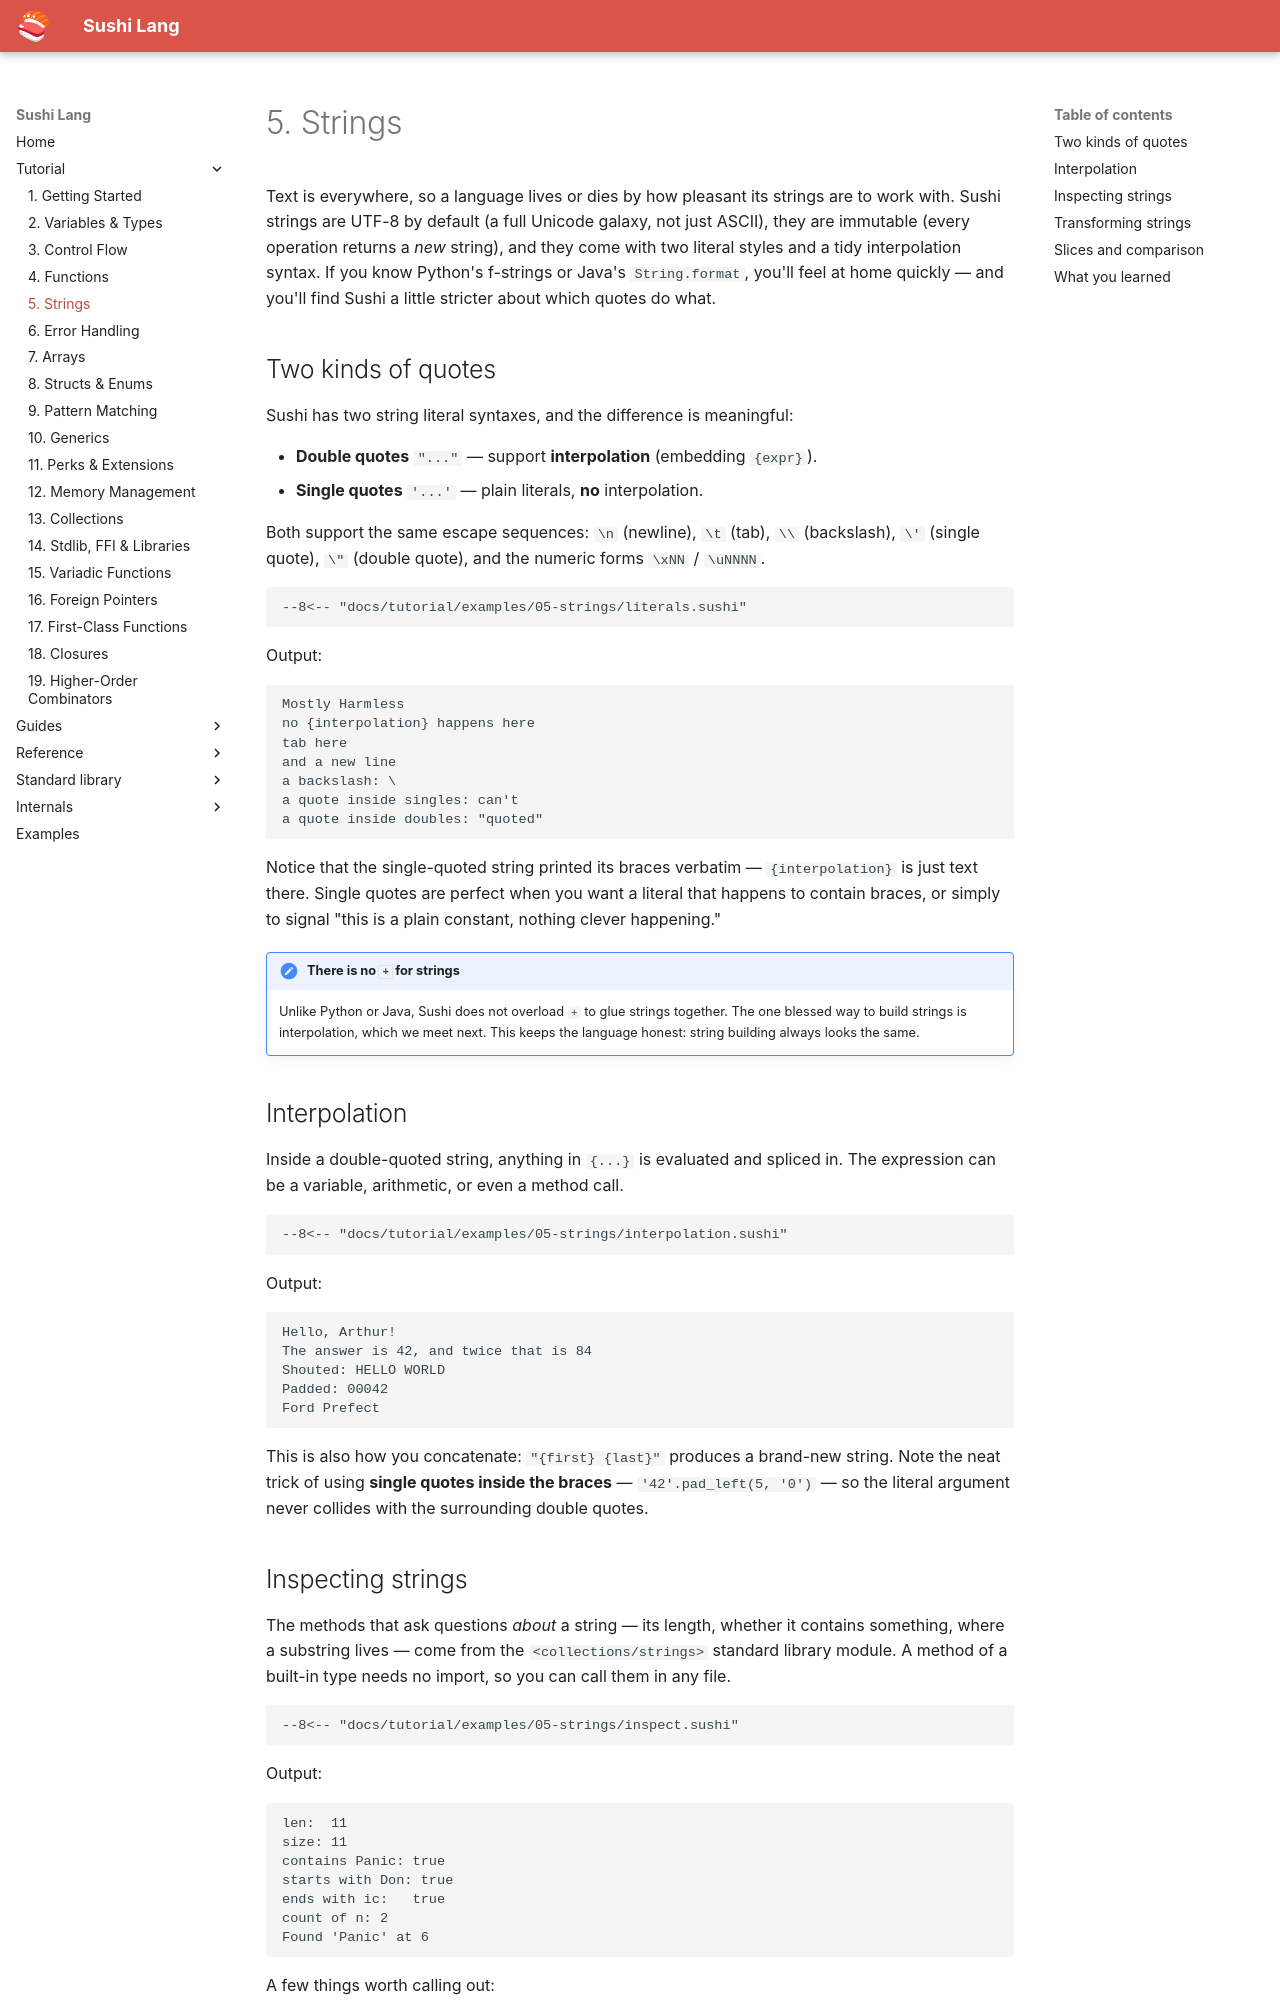

repository: BigWhale/sushi-lang · page: tutorial/05-strings/index.html · generator: mkdocs

# 5. Strings

Text is everywhere, so a language lives or dies by how pleasant its strings are to work
with. Sushi strings are UTF-8 by default (a full Unicode galaxy, not just ASCII), they are
immutable (every operation returns a *new* string), and they come with two literal styles
and a tidy interpolation syntax. If you know Python's f-strings or Java's
`String.format`, you'll feel at home quickly — and you'll find Sushi a little stricter
about which quotes do what.

## Two kinds of quotes

Sushi has two string literal syntaxes, and the difference is meaningful:

- **Double quotes** `"..."` — support **interpolation** (embedding `{expr}`).
- **Single quotes** `'...'` — plain literals, **no** interpolation.

Both support the same escape sequences: `\n` (newline), `\t` (tab), `\\` (backslash),
`\'` (single quote), `\"` (double quote), and the numeric forms `\xNN` / `\uNNNN`.

```sushi
--8<-- "docs/tutorial/examples/05-strings/literals.sushi"
```

Output:

```
Mostly Harmless
no {interpolation} happens here
tab	here
and a new line
a backslash: \
a quote inside singles: can't
a quote inside doubles: "quoted"
```

Notice that the single-quoted string printed its braces verbatim — `{interpolation}` is
just text there. Single quotes are perfect when you want a literal that happens to contain
braces, or simply to signal "this is a plain constant, nothing clever happening."

!!! note "There is no `+` for strings"
    Unlike Python or Java, Sushi does not overload `+` to glue strings together. The one
    blessed way to build strings is interpolation, which we meet next. This keeps the
    language honest: string building always looks the same.

## Interpolation

Inside a double-quoted string, anything in `{...}` is evaluated and spliced in. The
expression can be a variable, arithmetic, or even a method call.

```sushi
--8<-- "docs/tutorial/examples/05-strings/interpolation.sushi"
```

Output:

```
Hello, Arthur!
The answer is 42, and twice that is 84
Shouted: HELLO WORLD
Padded: 00042
Ford Prefect
```

This is also how you concatenate: `"{first} {last}"` produces a brand-new string. Note the
neat trick of using **single quotes inside the braces** — `'42'.pad_left(5, '0')` — so the
literal argument never collides with the surrounding double quotes.
